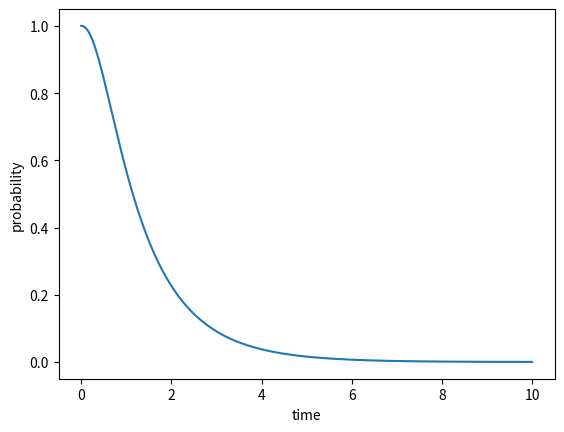

Write the Python code that produced this figure.
import matplotlib.pyplot as plt
import numpy as np

# Create the vectors p and t
t = np.arange(0,10,0.0001)
p = np.exp(-2*t) + np.exp(-3*t) + np.exp(-3*t/2) + np.exp(-5*t/6) + np.exp(-29*t/6) - np.exp(-5*t/2) - np.exp(-23*t/6) - np.exp(-4*t) - np.exp(-11*t/6)

# Create the plot
plt.plot(t,p)

plt.xlabel('time')
plt.ylabel('probability')

# Show the plot
plt.show()
